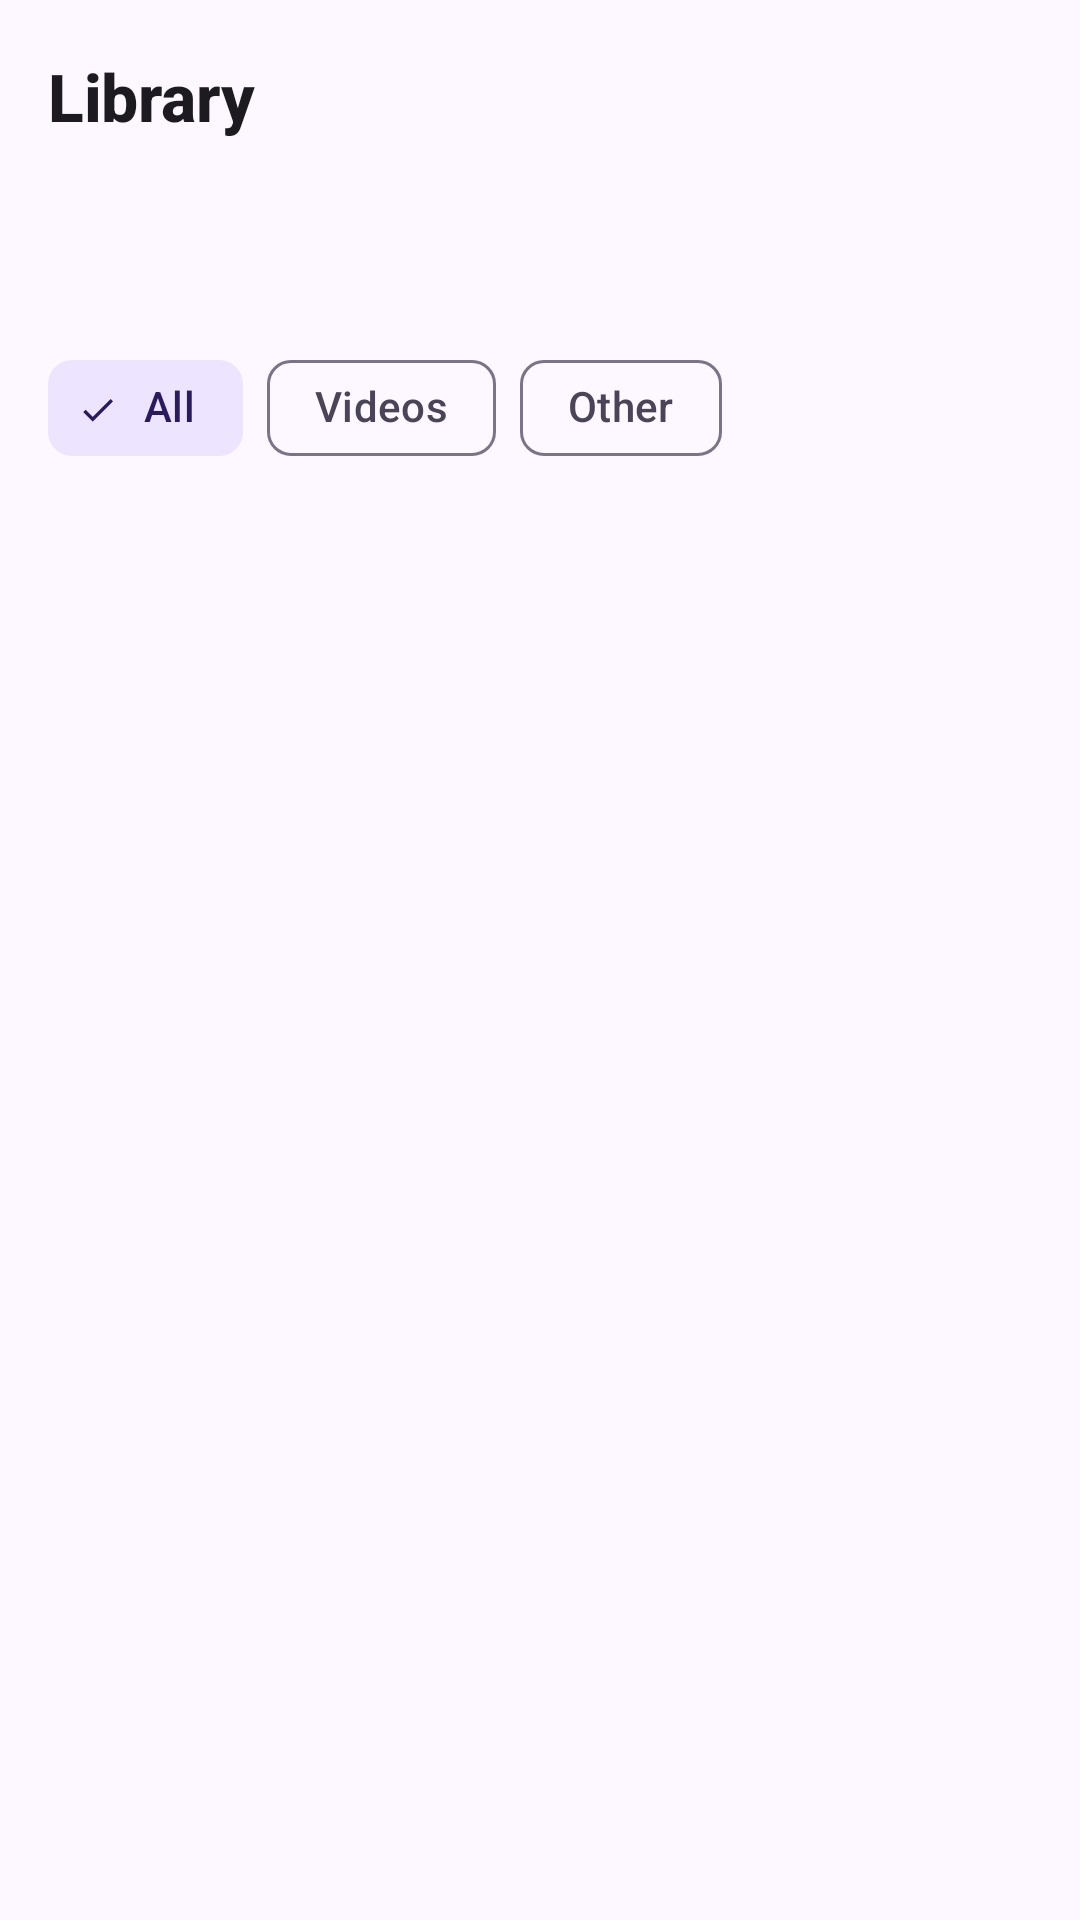

Layout XML and referenced resources for this Android screen:
<!-- AndroidManifest.xml: application theme Theme.VideoDownloader -->
<!-- res/layout/activity_library.xml -->
<?xml version="1.0" encoding="utf-8"?>
<LinearLayout xmlns:android="http://schemas.android.com/apk/res/android"
    xmlns:app="http://schemas.android.com/apk/res-auto"
    android:layout_width="match_parent"
    android:layout_height="match_parent"
    android:background="?android:attr/colorBackground"
    android:fitsSystemWindows="true"
    android:orientation="vertical">

    <com.google.android.material.appbar.MaterialToolbar
        android:id="@+id/toolbar"
        android:layout_width="match_parent"
        android:layout_height="?attr/actionBarSize"
        app:navigationContentDescription="@string/back"
        app:navigationIcon="@drawable/ic_back"
        app:title="@string/library"
        app:titleTextAppearance="?attr/textAppearanceTitleLarge" />

    <com.google.android.material.tabs.TabLayout
        android:id="@+id/libraryTabs"
        android:layout_width="match_parent"
        android:layout_height="wrap_content"
        android:background="?android:attr/colorBackground"
        app:tabGravity="fill"
        app:tabMode="fixed" />

    <HorizontalScrollView
        android:id="@+id/filterChipsScroll"
        android:layout_width="match_parent"
        android:layout_height="wrap_content"
        android:scrollbars="none">

        <com.google.android.material.chip.ChipGroup
            android:id="@+id/filterChips"
            android:layout_width="wrap_content"
            android:layout_height="wrap_content"
            android:paddingHorizontal="16dp"
            app:checkedChip="@id/chipAll"
            app:selectionRequired="true"
            app:singleLine="true"
            app:singleSelection="true">

            <com.google.android.material.chip.Chip
                android:id="@+id/chipAll"
                style="@style/Widget.Material3.Chip.Filter"
                android:layout_width="wrap_content"
                android:layout_height="wrap_content"
                android:text="@string/filter_all" />

            <com.google.android.material.chip.Chip
                android:id="@+id/chipVideos"
                style="@style/Widget.Material3.Chip.Filter"
                android:layout_width="wrap_content"
                android:layout_height="wrap_content"
                android:text="@string/filter_videos" />

            <com.google.android.material.chip.Chip
                android:id="@+id/chipOther"
                style="@style/Widget.Material3.Chip.Filter"
                android:layout_width="wrap_content"
                android:layout_height="wrap_content"
                android:text="@string/filter_other" />
        </com.google.android.material.chip.ChipGroup>
    </HorizontalScrollView>

    <FrameLayout
        android:layout_width="match_parent"
        android:layout_height="0dp"
        android:layout_weight="1">

        <androidx.recyclerview.widget.RecyclerView
            android:id="@+id/libraryList"
            android:layout_width="match_parent"
            android:layout_height="match_parent"
            android:clipToPadding="false"
            android:paddingTop="4dp"
            android:paddingBottom="24dp" />

        <LinearLayout
            android:id="@+id/libraryEmpty"
            style="@style/EmptyState"
            android:layout_gravity="center"
            android:visibility="gone">

            <ImageView
                android:id="@+id/libraryEmptyIcon"
                style="@style/EmptyStateIcon"
                android:src="@drawable/ic_bookmarks" />

            <TextView
                android:id="@+id/libraryEmptyText"
                style="@style/EmptyStateText" />
        </LinearLayout>
    </FrameLayout>
</LinearLayout>
<!-- resources referenced by this layout -->
<resources>
  <!-- drawable ic_bookmarks (drawable) -->
  <vector xmlns:android="http://schemas.android.com/apk/res/android"
      android:width="24dp" android:height="24dp" android:viewportWidth="24" android:viewportHeight="24"
      android:tint="?attr/colorControlNormal">
      <path android:fillColor="@android:color/white"
          android:pathData="M17,3L7,3c-1.1,0 -1.99,0.9 -1.99,2L5,21l7,-3 7,3L19,5c0,-1.1 -0.9,-2 -2,-2z" />
  </vector>
  <string name="back">Back</string>
  <string name="filter_all">All</string>
  <string name="filter_other">Other</string>
  <string name="filter_videos">Videos</string>
  <string name="library">Library</string>
  <style name="EmptyStateIcon">
          <item name="android:layout_width">72dp</item>
          <item name="android:layout_height">72dp</item>
          <item name="android:background">@drawable/bg_icon_circle</item>
          <item name="android:padding">20dp</item>
          <item name="android:contentDescription">@null</item>
          <item name="tint">?attr/colorOnSecondaryContainer</item>
      </style>
  <color name="md_primary">#6D3BFF</color>
  <color name="md_on_primary">#FFFFFF</color>
  <color name="md_primary_container">#EADDFF</color>
  <color name="md_on_primary_container">#22005D</color>
  <color name="md_secondary">#625B71</color>
  <color name="md_on_secondary">#FFFFFF</color>
  <color name="md_secondary_container">#EDE4FF</color>
  <color name="md_on_secondary_container">#2A1A5E</color>
  <color name="md_tertiary">#E9407A</color>
  <color name="md_on_tertiary">#FFFFFF</color>
  <color name="md_tertiary_container">#FFD9E3</color>
  <color name="md_on_tertiary_container">#3E001D</color>
  <color name="md_error">#BA1A1A</color>
  <color name="md_on_error">#FFFFFF</color>
  <color name="md_error_container">#FFDAD6</color>
  <color name="md_on_error_container">#410002</color>
  <color name="md_background">#FDF8FF</color>
  <color name="md_on_background">#1C1A22</color>
  <color name="md_surface">#FDF8FF</color>
  <color name="md_on_surface">#1C1A22</color>
  <color name="md_surface_variant">#E7E0F0</color>
  <color name="md_on_surface_variant">#4A4458</color>
  <color name="md_outline">#7A7489</color>
  <color name="md_outline_variant">#CBC3DA</color>
  <color name="md_surface_container_lowest">#FFFFFF</color>
  <color name="md_surface_container_low">#F8F1FF</color>
  <color name="md_surface_container">#F3ECFC</color>
  <color name="md_surface_container_high">#EFE7F9</color>
  <color name="md_surface_container_highest">#E9E1F4</color>
  <color name="md_inverse_surface">#312E38</color>
  <color name="md_inverse_on_surface">#F5EFF8</color>
  <color name="md_inverse_primary">#CDBDFF</color>
  <style name="TextAppearance.VD.HeadlineSmall" parent="TextAppearance.Material3.HeadlineSmall">
          <item name="android:fontFamily">sans-serif-medium</item>
          <item name="fontFamily">sans-serif-medium</item>
          <item name="android:textStyle">bold</item>
          <item name="android:letterSpacing">-0.01</item>
      </style>
  <style name="TextAppearance.VD.TitleLarge" parent="TextAppearance.Material3.TitleLarge">
          <item name="android:fontFamily">sans-serif-medium</item>
          <item name="fontFamily">sans-serif-medium</item>
          <item name="android:textStyle">bold</item>
          <item name="android:letterSpacing">-0.005</item>
      </style>
  <style name="TextAppearance.VD.TitleMedium" parent="TextAppearance.Material3.TitleMedium">
          <item name="android:fontFamily">sans-serif-medium</item>
          <item name="fontFamily">sans-serif-medium</item>
      </style>
  <style name="TextAppearance.VD.TitleSmall" parent="TextAppearance.Material3.TitleSmall">
          <item name="android:fontFamily">sans-serif-medium</item>
          <item name="fontFamily">sans-serif-medium</item>
      </style>
</resources>
